10-way image classification set "MangoVarientAnalyzer" from GitHub (ShivamVPatil/MangoVarientAnalyzer); label vocabulary: healthy Badami mango, healthy Totapuri mango, partially ripe Totapuri mango, raw Badami mango, raw Totapuri mango, rotten Badami mango, rotten Neelam mango, rotten Totapuri mango, unripe Badami mango, unripe Totapuri mango.

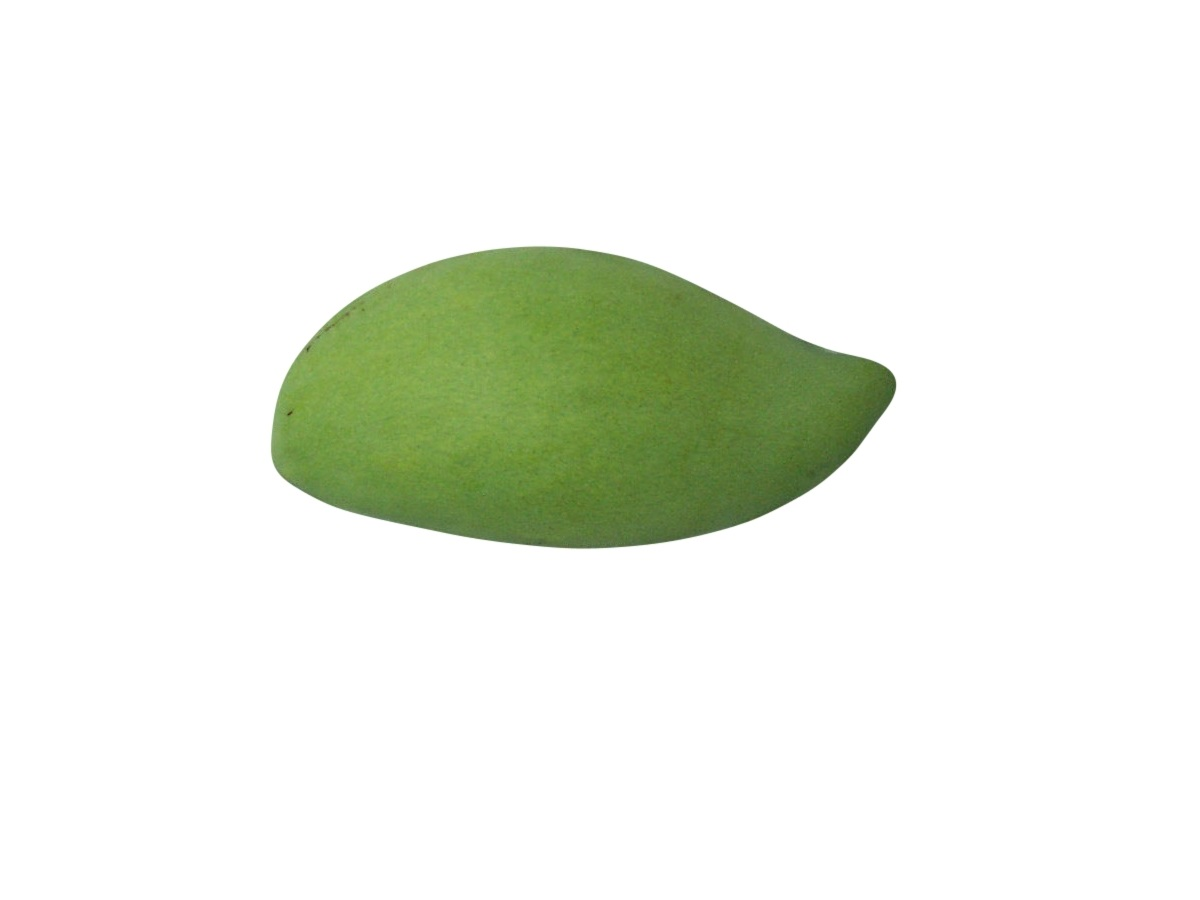
Label: raw Badami mango

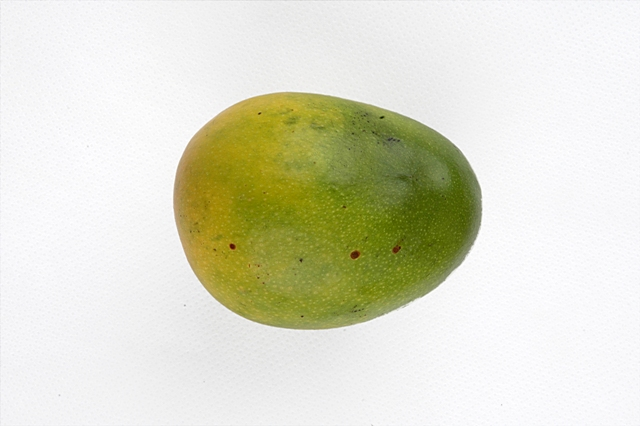
Label: rotten Neelam mango

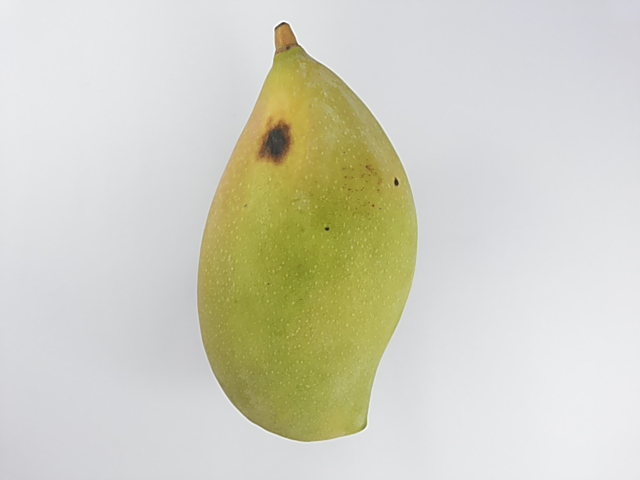
Label: rotten Totapuri mango

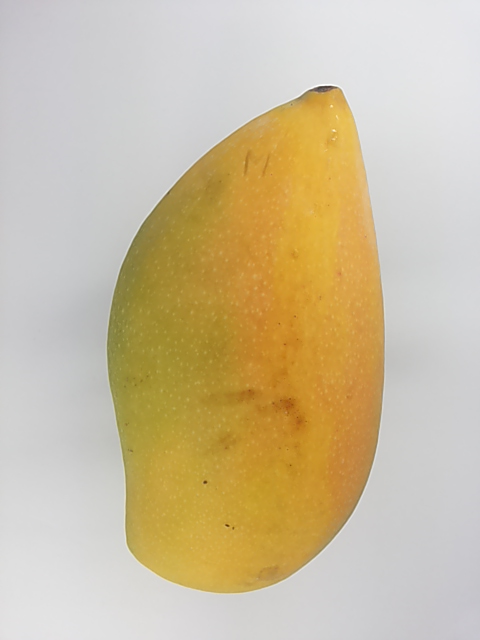
Label: healthy Totapuri mango

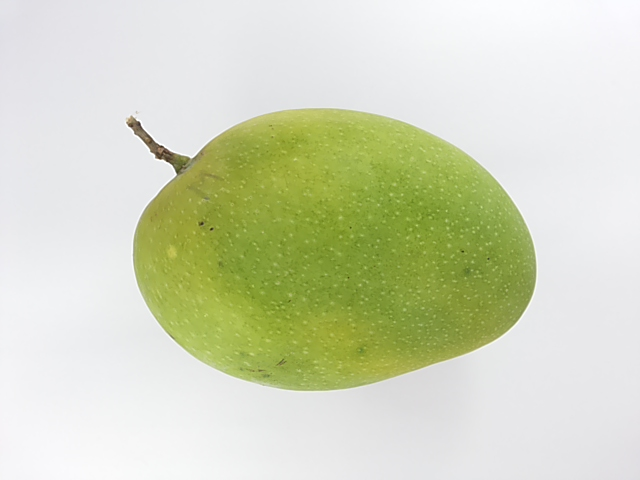
Label: unripe Badami mango

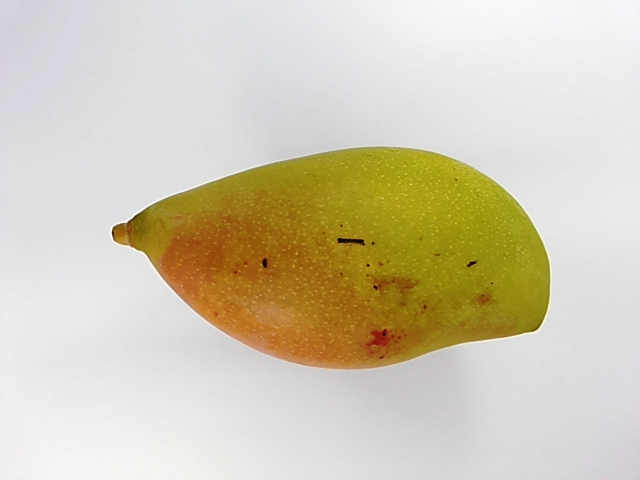
Label: unripe Totapuri mango
